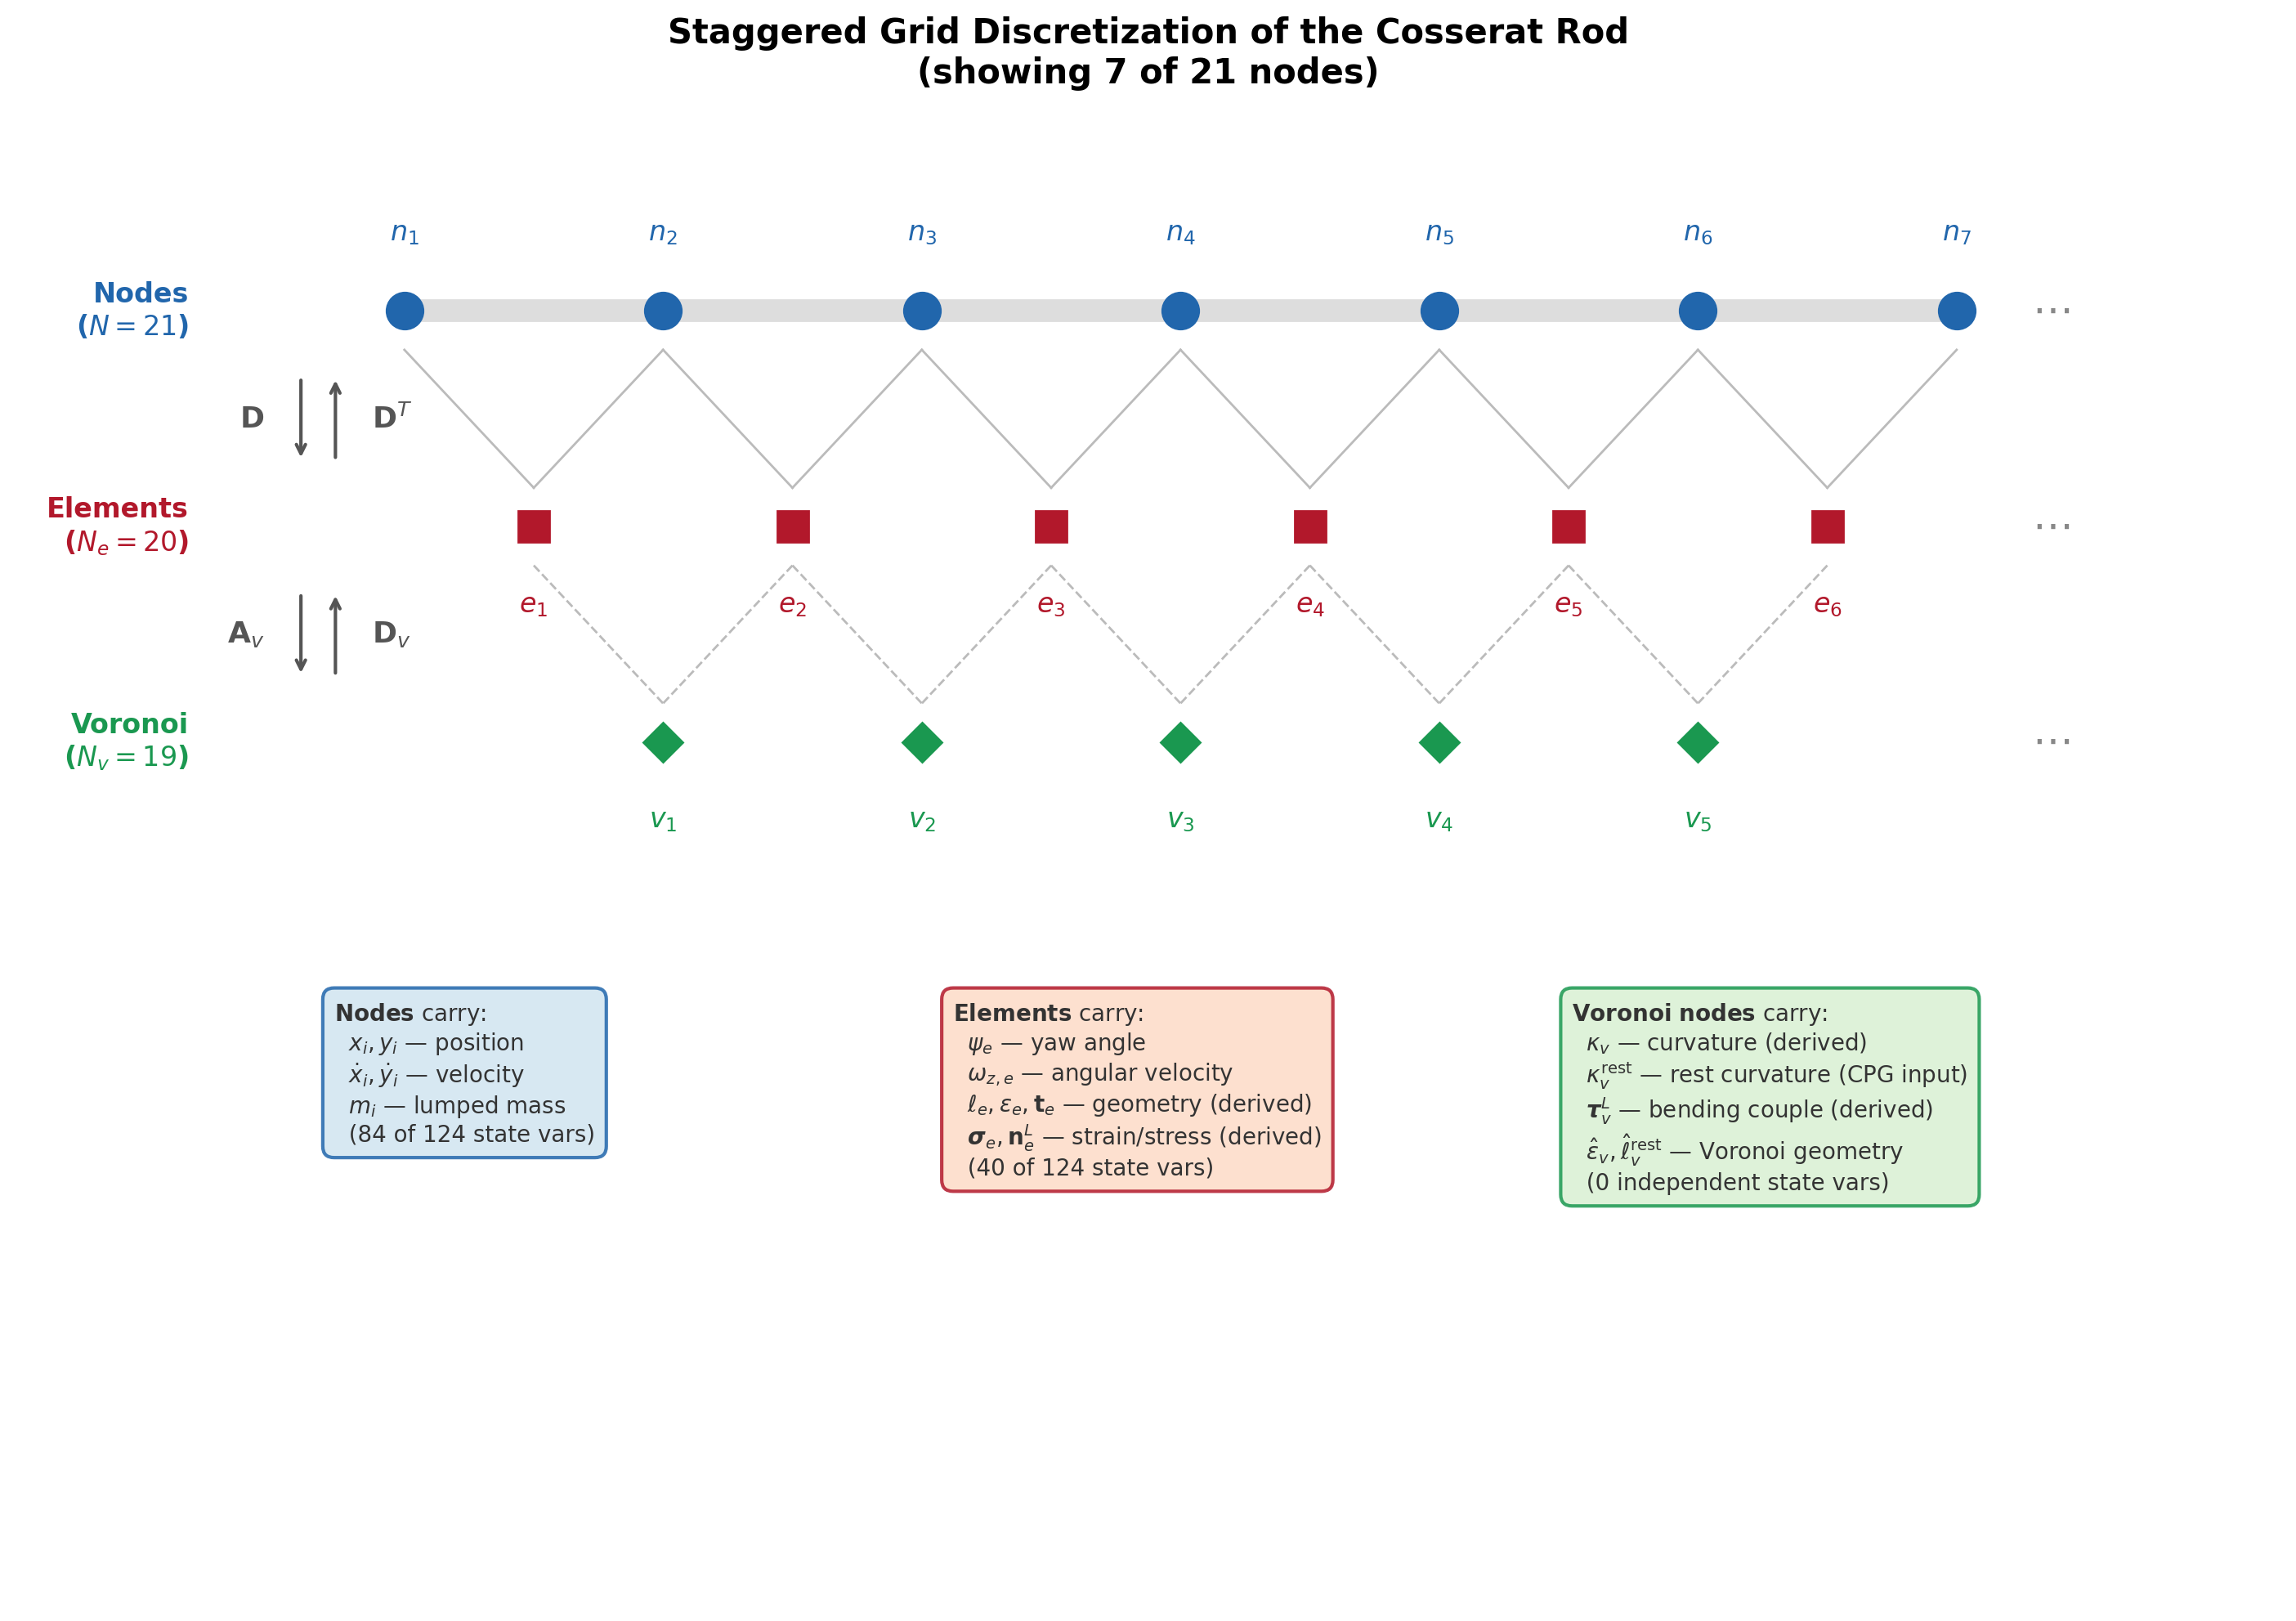

Here is the Python script that generated this plot:
"""Generate staggered grid diagram for the discrete Cosserat rod."""

import matplotlib.pyplot as plt
import matplotlib.patches as mpatches
import numpy as np

N_SHOW = 7
Ne = N_SHOW - 1
Nv = Ne - 1

node_x = np.arange(N_SHOW, dtype=float) * 1.2
elem_x = 0.5 * (node_x[:-1] + node_x[1:])
vor_x = 0.5 * (elem_x[:-1] + elem_x[1:])

y_node = 2.0
y_elem = 1.0
y_vor = 0.0

fig, ax = plt.subplots(figsize=(16, 10))

# --------------------------------------------------------------------------
# Rod centerline
# --------------------------------------------------------------------------
ax.plot(node_x, [y_node] * N_SHOW, '-', color='#dddddd', linewidth=10, zorder=0)

# --------------------------------------------------------------------------
# Nodes
# --------------------------------------------------------------------------
for i, x in enumerate(node_x):
    ax.plot(x, y_node, 'o', color='#2166ac', markersize=16, zorder=3)
    ax.text(x, y_node + 0.30, f'$n_{{{i+1}}}$', ha='center', va='bottom',
            fontsize=12, color='#2166ac', fontweight='bold')

# --------------------------------------------------------------------------
# Elements
# --------------------------------------------------------------------------
for e, x in enumerate(elem_x):
    ax.plot(x, y_elem, 's', color='#b2182b', markersize=14, zorder=3)
    ax.text(x, y_elem - 0.30, f'$e_{{{e+1}}}$', ha='center', va='top',
            fontsize=12, color='#b2182b', fontweight='bold')
    # Connecting lines to endpoint nodes
    ax.plot([node_x[e], x], [y_node - 0.18, y_elem + 0.18], '-',
            color='#bbbbbb', linewidth=1, zorder=1)
    ax.plot([node_x[e + 1], x], [y_node - 0.18, y_elem + 0.18], '-',
            color='#bbbbbb', linewidth=1, zorder=1)

# --------------------------------------------------------------------------
# Voronoi nodes
# --------------------------------------------------------------------------
for v, x in enumerate(vor_x):
    ax.plot(x, y_vor, 'D', color='#1a9850', markersize=12, zorder=3)
    ax.text(x, y_vor - 0.30, f'$v_{{{v+1}}}$', ha='center', va='top',
            fontsize=12, color='#1a9850', fontweight='bold')
    ax.plot([elem_x[v], x], [y_elem - 0.18, y_vor + 0.18], '--',
            color='#bbbbbb', linewidth=1, zorder=1)
    ax.plot([elem_x[v + 1], x], [y_elem - 0.18, y_vor + 0.18], '--',
            color='#bbbbbb', linewidth=1, zorder=1)

# --------------------------------------------------------------------------
# Ellipsis
# --------------------------------------------------------------------------
for y in [y_node, y_elem, y_vor]:
    ax.text(node_x[-1] + 0.35, y, r'$\cdots$', fontsize=18, ha='left',
            va='center', color='#888888')

# --------------------------------------------------------------------------
# Row labels (left side)
# --------------------------------------------------------------------------
ax.text(-1.0, y_node, 'Nodes\n($N = 21$)', ha='right', va='center',
        fontsize=12, fontweight='bold', color='#2166ac')
ax.text(-1.0, y_elem, 'Elements\n($N_e = 20$)', ha='right', va='center',
        fontsize=12, fontweight='bold', color='#b2182b')
ax.text(-1.0, y_vor, 'Voronoi\n($N_v = 19$)', ha='right', va='center',
        fontsize=12, fontweight='bold', color='#1a9850')

# --------------------------------------------------------------------------
# Operator arrows (left margin)
# --------------------------------------------------------------------------
arr_x = -0.4
mid_ne = 0.5 * (y_node + y_elem)
ax.annotate('', xy=(arr_x - 0.08, y_elem + 0.30),
            xytext=(arr_x - 0.08, y_node - 0.30),
            arrowprops=dict(arrowstyle='->', color='#555555', lw=1.5))
ax.text(arr_x - 0.25, mid_ne, r'$\mathbf{D}$', ha='right', va='center',
        fontsize=13, color='#555555')

ax.annotate('', xy=(arr_x + 0.08, y_node - 0.30),
            xytext=(arr_x + 0.08, y_elem + 0.30),
            arrowprops=dict(arrowstyle='->', color='#555555', lw=1.5))
ax.text(arr_x + 0.25, mid_ne, r'$\mathbf{D}^T$', ha='left', va='center',
        fontsize=13, color='#555555')

mid_ev = 0.5 * (y_elem + y_vor)
ax.annotate('', xy=(arr_x - 0.08, y_vor + 0.30),
            xytext=(arr_x - 0.08, y_elem - 0.30),
            arrowprops=dict(arrowstyle='->', color='#555555', lw=1.5))
ax.text(arr_x - 0.25, mid_ev, r'$\mathbf{A}_v$', ha='right', va='center',
        fontsize=13, color='#555555')

ax.annotate('', xy=(arr_x + 0.08, y_elem - 0.30),
            xytext=(arr_x + 0.08, y_vor + 0.30),
            arrowprops=dict(arrowstyle='->', color='#555555', lw=1.5))
ax.text(arr_x + 0.25, mid_ev, r'$\mathbf{D}_v$', ha='left', va='center',
        fontsize=13, color='#555555')

# --------------------------------------------------------------------------
# Legend boxes BELOW the diagram
# --------------------------------------------------------------------------
box_y_start = -1.2
box_w = 0.30  # fraction of fig width per box
lx = [0.02, 0.35, 0.68]  # left x positions (axes fraction)

node_text = (
    r'$\mathbf{Nodes}$ carry:' '\n'
    r'  $x_i, y_i$ — position' '\n'
    r'  $\dot{x}_i, \dot{y}_i$ — velocity' '\n'
    r'  $m_i$ — lumped mass' '\n'
    r'  (84 of 124 state vars)'
)

elem_text = (
    r'$\mathbf{Elements}$ carry:' '\n'
    r'  $\psi_e$ — yaw angle' '\n'
    r'  $\omega_{z,e}$ — angular velocity' '\n'
    r'  $\ell_e, \varepsilon_e, \mathbf{t}_e$ — geometry (derived)' '\n'
    r'  $\boldsymbol{\sigma}_e, \mathbf{n}_e^L$ — strain/stress (derived)' '\n'
    r'  (40 of 124 state vars)'
)

vor_text = (
    r'$\mathbf{Voronoi}$ $\mathbf{nodes}$ carry:' '\n'
    r'  $\kappa_v$ — curvature (derived)' '\n'
    r'  $\kappa_v^{\mathrm{rest}}$ — rest curvature (CPG input)' '\n'
    r'  $\boldsymbol{\tau}_v^L$ — bending couple (derived)' '\n'
    r'  $\hat{\varepsilon}_v, \hat{\ell}_v^{\mathrm{rest}}$ — Voronoi geometry' '\n'
    r'  (0 independent state vars)'
)

texts = [
    (node_text, '#d1e5f0', '#2166ac'),
    (elem_text, '#fddbc7', '#b2182b'),
    (vor_text,  '#d9f0d3', '#1a9850'),
]

for idx, (txt, bg, tc) in enumerate(texts):
    bx = lx[idx] * (node_x[-1] + 1.5) - 0.5
    ax.text(bx, box_y_start, txt, fontsize=10, va='top', ha='left',
            color='#333333',
            bbox=dict(boxstyle='round,pad=0.5', facecolor=bg, alpha=0.85,
                      edgecolor=tc, linewidth=1.5))

# --------------------------------------------------------------------------
# Title
# --------------------------------------------------------------------------
ax.set_title('Staggered Grid Discretization of the Cosserat Rod\n'
             '(showing 7 of 21 nodes)',
             fontsize=15, fontweight='bold', pad=15)

# --------------------------------------------------------------------------
# Formatting
# --------------------------------------------------------------------------
ax.set_xlim(-1.8, node_x[-1] + 1.5)
ax.set_ylim(box_y_start - 2.8, y_node + 0.9)
ax.set_aspect('equal')
ax.axis('off')

plt.tight_layout()
plt.savefig('/home/user/snake-hrl-torchrl/figures/staggered_grid.png',
            dpi=200, bbox_inches='tight', facecolor='white')
plt.savefig('/home/user/snake-hrl-torchrl/figures/staggered_grid.pdf',
            bbox_inches='tight', facecolor='white')
print("Saved staggered_grid.png and staggered_grid.pdf")
